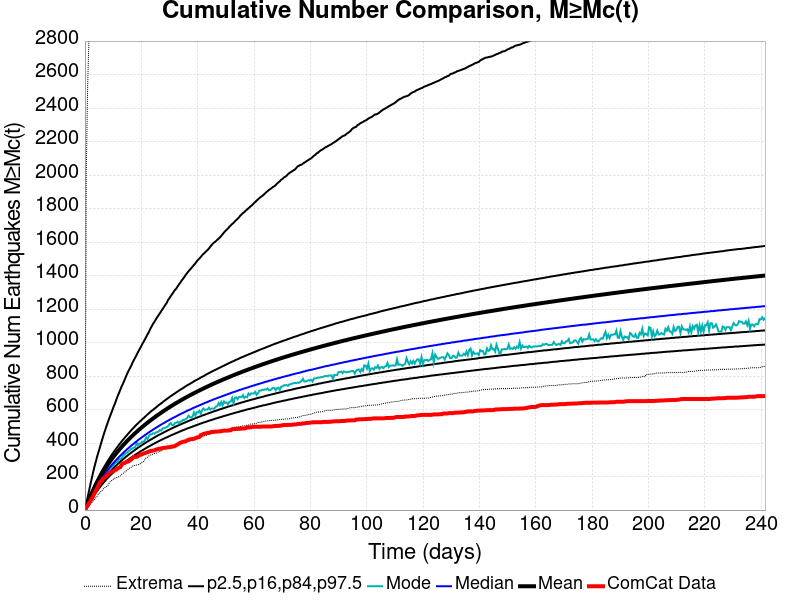

The table this chart was drawn from, first rows:
Time (days), ComCat Data, Simulation Mean, Simulation Median, Simulation Mode, Simulation Minimum, Simulation Maximum, 2.5 %-ile, 16 %-ile, 84 %-ile, 97.5 %-ile
0.0, 0.0, 0.0, 0.0, 0.0, 0.0, 0.0, 0.0, 0.0, 0.0, 0.0
0.4837, 16.0, 21.39, 19.0, 18.0, 3.0, 2032, 11.0, 15.0, 26.0, 38.0
0.9675, 27.0, 42.5, 38.0, 37.0, 12.0, 2541, 25.0, 31.0, 48.0, 77.0
1.451, 43.0, 62.72, 56.0, 55.0, 23.0, 2831, 39.0, 47.0, 70.0, 115.0
1.935, 53.0, 82.15, 74.0, 69.0, 35.0, 3017, 53.0, 62.0, 90.0, 153.0
2.419, 68.0, 100.6, 90.0, 88.0, 44.0, 3290, 66.0, 77.0, 110.0, 189.0
2.902, 84.0, 118.4, 106.0, 101.0, 56.0, 4216, 79.0, 91.0, 128.0, 226.0
3.386, 101.0, 135.3, 120.0, 114.0, 64.0, 4732, 92.0, 105.0, 147.0, 259.0
3.87, 117.0, 151.6, 135.0, 130.0, 73.0, 5055, 104.0, 118.0, 164.0, 290.0
4.354, 131.0, 167.3, 149.0, 147.0, 83.0, 5279, 115.0, 130.0, 181.0, 321.0
4.837, 149.0, 182.4, 162.0, 156.0, 97.0, 5515, 126.0, 142.0, 197.0, 349.0
5.321, 167.0, 196.8, 175.0, 167.0, 105.0, 5664, 137.0, 153.0, 213.0, 375.0
5.805, 173.0, 210.8, 187.0, 175.0, 113.0, 5826, 147.0, 165.0, 228.0, 403.0
6.289, 183.0, 224.4, 199.0, 187.0, 120.0, 5937, 157.0, 175.0, 242.0, 431.0
6.772, 193.0, 237.5, 210.0, 197.0, 132.0, 6052, 167.0, 186.0, 256.0, 457.0
7.256, 198.0, 250.3, 222.0, 213.0, 136.0, 6136, 176.0, 196.0, 270.0, 482.0
7.74, 205.0, 262.6, 232.0, 223.0, 141.0, 6242, 186.0, 206.0, 283.0, 506.0
8.224, 217.0, 274.5, 243.0, 228.0, 149.0, 6304, 194.0, 215.0, 297.0, 529.0
8.707, 223.0, 286.1, 253.0, 240.0, 166.0, 6381, 203.0, 224.0, 309.0, 552.0
9.191, 225.0, 297.4, 263.0, 251.0, 172.0, 6436, 211.0, 233.0, 322.0, 573.0
9.675, 230.0, 308.4, 273.0, 260.0, 179.0, 6504, 219.0, 242.0, 334.0, 594.0
10.16, 232.0, 319.1, 282.0, 267.0, 185.0, 6572, 227.0, 251.0, 346.0, 617.0
10.64, 239.0, 329.5, 291.0, 279.0, 190.0, 6641, 235.0, 259.0, 357.0, 636.0
11.13, 241.0, 339.6, 300.0, 285.0, 193.0, 6692, 242.0, 267.0, 368.0, 659.0
11.61, 249.0, 349.4, 308.0, 289.0, 197.0, 6745, 249.0, 275.0, 379.0, 680.0
12.09, 254.0, 359.1, 317.0, 304.0, 199.0, 6805, 257.0, 282.0, 390.0, 700.0
12.58, 257.0, 368.5, 325.0, 305.0, 204.0, 6854, 263.0, 290.0, 400.0, 720.0
13.06, 272.0, 377.9, 333.0, 311.0, 213.0, 6895, 270.0, 297.0, 411.0, 740.0
13.54, 279.0, 386.9, 341.0, 326.0, 219.0, 6941, 277.0, 304.0, 421.0, 757.0
14.03, 281.0, 395.8, 349.0, 331.0, 226.0, 6983, 283.0, 311.0, 430.0, 776.0
14.51, 285.0, 404.5, 356.0, 339.0, 231.0, 7086, 290.0, 318.0, 440.0, 796.0
15, 289.0, 413, 364.0, 344.0, 237.0, 7129, 296.0, 324.0, 449.0, 815.0
15.48, 291.0, 421.3, 371.0, 351.0, 247.0, 7188, 302.0, 331.0, 459.0, 832.0
15.96, 296.0, 429.4, 378.0, 357.0, 253.0, 7217, 308.0, 337.0, 468.0, 847.0
16.45, 302.0, 437.4, 385.0, 366.0, 256.0, 7242, 314.0, 343.0, 477.0, 863.0
16.93, 311.0, 445.3, 392.0, 369.0, 263.0, 7285, 320.0, 349.0, 486.0, 882.0
17.41, 317.0, 452.9, 398.0, 373.0, 266.0, 7340, 325.0, 355.0, 494.0, 898.0
17.9, 318.0, 460.4, 405.0, 378.0, 267.0, 7373, 331.0, 361.0, 503.0, 913.0
18.38, 318.0, 467.8, 411.0, 403.0, 269.0, 7418, 336.0, 367.0, 511.0, 928.0
18.87, 323.0, 475.1, 418.0, 386.0, 271.0, 7461, 341.0, 373.0, 519.0, 945.0
19.35, 327.0, 482.1, 424.0, 398.0, 273.0, 7493, 346.0, 378.0, 527.0, 960.0
19.83, 332.0, 489.1, 430.0, 399.0, 279.0, 7524, 352.0, 384.0, 534.0, 974.0
20.32, 333.0, 496.1, 436.0, 409.0, 285.0, 7548, 356.0, 389.0, 542.0, 991.0
20.8, 338.0, 502.8, 442.0, 407.0, 289.0, 7572, 361.0, 395.0, 549.0, 1004
21.28, 340.0, 509.5, 448.0, 417.0, 301.0, 7603, 366.0, 400.0, 557.0, 1020
21.77, 343.0, 516, 453.0, 435.0, 314.0, 7621, 371.0, 405.0, 564.0, 1035
22.25, 346.0, 522.5, 459.0, 425.0, 316.0, 7653, 376.0, 410.0, 572.0, 1051
22.74, 349.0, 528.8, 465.0, 444.0, 324.0, 7670, 380.0, 415.0, 579.0, 1065
23.22, 353.0, 535.1, 470.0, 452.0, 328.0, 7696, 385.0, 420.0, 586.0, 1083
23.7, 354.0, 541.3, 475.0, 452.0, 331.0, 7711, 389.0, 424.0, 593.0, 1098
24.19, 355.0, 547.5, 481.0, 459.0, 334.0, 7734, 394.0, 429.0, 599.0, 1113
24.67, 357.0, 553.5, 486.0, 456.0, 338.0, 7764, 398.0, 434.0, 606.0, 1125
25.15, 361.0, 559.3, 491.0, 464.0, 339.0, 7788, 402.0, 439.0, 612.0, 1139
25.64, 363.0, 565.2, 496.0, 465.0, 343.0, 7811, 407.0, 443.0, 619.0, 1152
26.12, 366.0, 570.9, 501.0, 469.0, 348.0, 7827, 411.0, 448.0, 626.0, 1164
26.61, 366.0, 576.6, 506.0, 478.0, 350.0, 7841, 415.0, 452.0, 632.0, 1176
27.09, 369.0, 582.1, 511.0, 475.0, 354.0, 7863, 419.0, 456.0, 638.0, 1189
27.57, 370.0, 587.6, 516.0, 487.0, 358.0, 7903, 423.0, 460.0, 644.0, 1201
28.06, 372.0, 593.1, 520.0, 489.0, 365.0, 7927, 427.0, 465.0, 651.0, 1214
28.54, 372.0, 598.6, 525.0, 492.0, 367.0, 7946, 431.0, 469.0, 657.0, 1226
... 440 more rows
